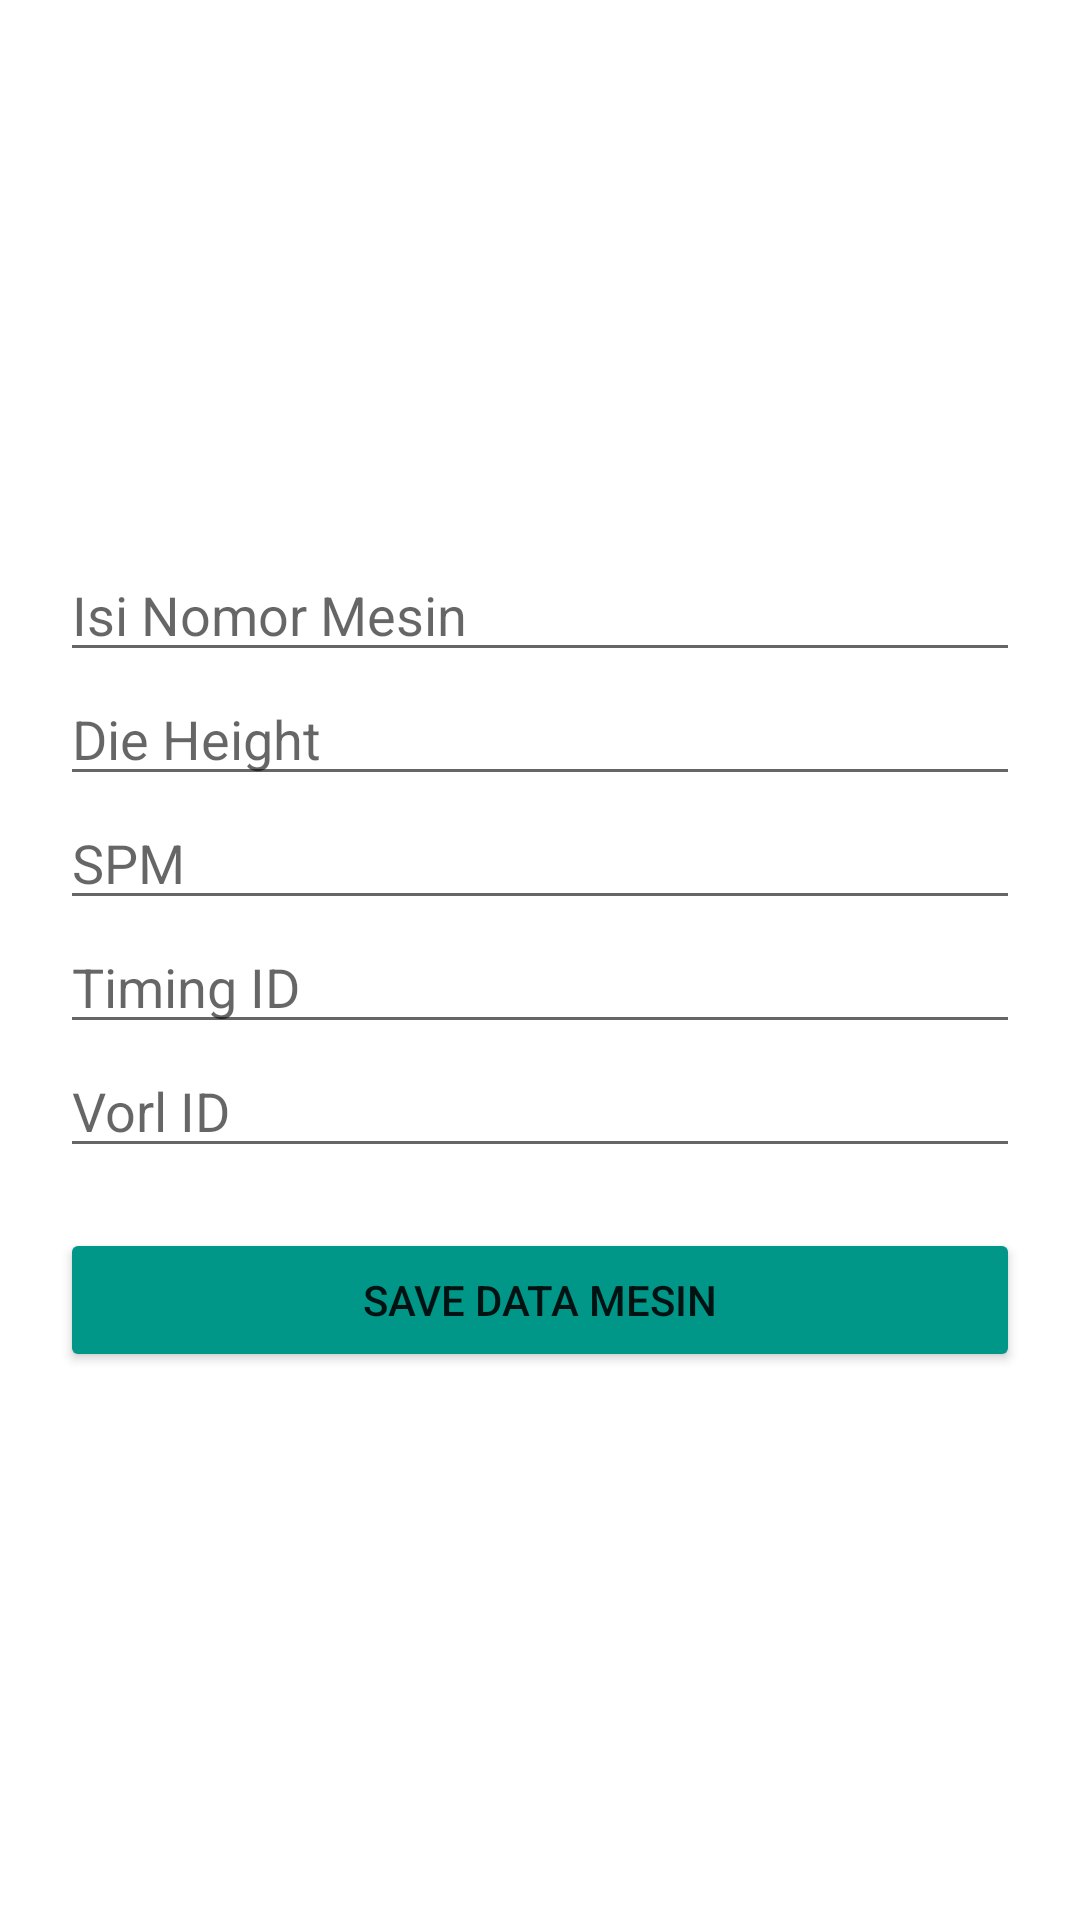

Write the Android layout XML for this screen, with the resource values it uses.
<!-- AndroidManifest.xml: application theme Theme.RawMaterialInventory -->
<!-- res/layout/activity_machine.xml -->
<?xml version="1.0" encoding="utf-8"?>
<RelativeLayout xmlns:android="http://schemas.android.com/apk/res/android"
    xmlns:app="http://schemas.android.com/apk/res-auto"
    xmlns:tools="http://schemas.android.com/tools"
    android:layout_width="match_parent"
    android:layout_height="match_parent"
    tools:context="id.chandra.rmi.machine.MachineActivity">

    <LinearLayout
        android:layout_marginLeft="20dp"
        android:layout_marginRight="20dp"
        android:layout_centerInParent="true"
        android:layout_width="match_parent"
        android:layout_height="wrap_content"
        android:orientation="vertical">

        <EditText
            android:id="@+id/etMac_nomc"
            android:layout_width="match_parent"
            android:layout_height="wrap_content"
            android:hint="Isi Nomor Mesin"/>

        <EditText
            android:id="@+id/etMac_dieheight"
            android:layout_width="match_parent"
            android:layout_height="wrap_content"
            android:hint="Die Height"/>

        <EditText
            android:id="@+id/etMac_spm"
            android:layout_width="match_parent"
            android:layout_height="wrap_content"
            android:hint="SPM"/>

        <EditText
            android:id="@+id/etMac_tmid"
            android:layout_width="match_parent"
            android:layout_height="wrap_content"
            android:hint="Timing ID"/>

        <EditText
            android:id="@+id/etMac_vorl"
            android:layout_width="match_parent"
            android:layout_height="wrap_content"
            android:hint="Vorl ID"/>

        <Button
            android:backgroundTint="#009688"
            android:onClick="onSafeMesin"
            android:layout_marginTop="20dp"
            android:layout_width="match_parent"
            android:layout_height="wrap_content"
            android:text="Save Data Mesin"/>

    </LinearLayout>

</RelativeLayout>
<!-- resources referenced by this layout -->
<resources>
  <style name="Theme.RawMaterialInventory" parent="Theme.MaterialComponents.DayNight.NoActionBar">
          
          <item name="colorPrimary">@color/purple_500</item>
          <item name="colorPrimaryVariant">@color/purple_700</item>
          <item name="colorOnPrimary">@color/white</item>
          
          <item name="colorSecondary">@color/teal_200</item>
          <item name="colorSecondaryVariant">@color/teal_700</item>
          <item name="colorOnSecondary">@color/black</item>
          
          <item name="android:statusBarColor" tools:targetApi="l">?attr/colorPrimaryVariant</item>
          
      </style>
  <!-- not gathered from this repository: default colours our renderer supplied (Android Studio template values) -->
  <color name="purple_500">#FF6200EE</color>
  <color name="purple_700">#FF3700B3</color>
  <color name="teal_200">#FF03DAC5</color>
  <color name="teal_700">#FF018786</color>
  <color name="black">#FF000000</color>
  <color name="white">#FFFFFFFF</color>
</resources>
